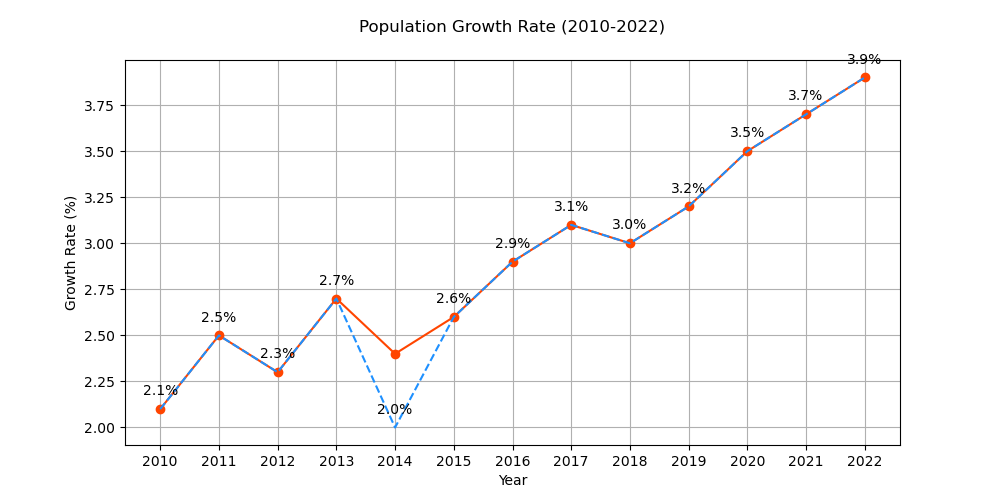

The data file committed next to this chart (first rows):
python
# Data Table
year, population_growth
2010, 2.1
2011, 2.5
2012, 2.3
2013, 2.7
2014, 2.4
2015, 2.6
2016, 2.9
2017, 3.1
2018, 3.0
2019, 3.2
2020, 3.5
2021, 3.7
2022, 3.9
